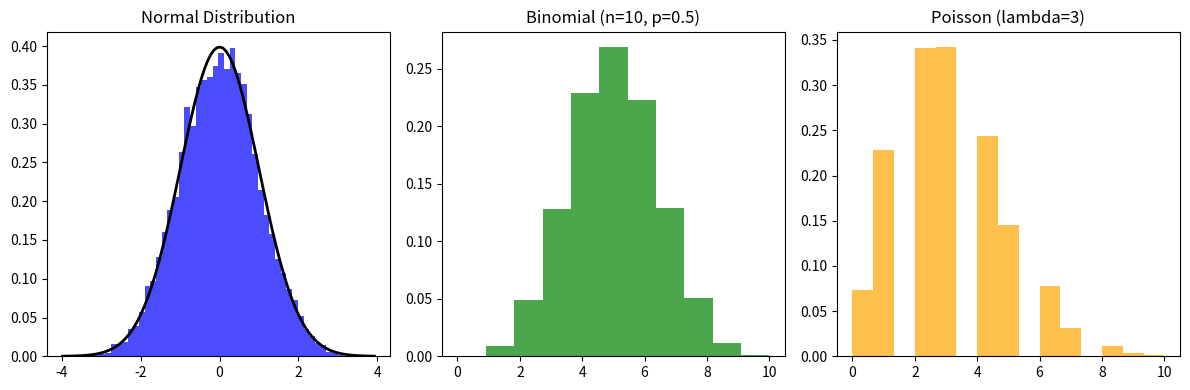

Source code (Python):
import numpy as np
import matplotlib.pyplot as plt
import scipy.stats as stats

def plot_distributions():
    """
    Visualizes common probability distributions.
    """
    n_trials = 10000
    
    # 1. Normal Distribution
    mu, sigma = 0, 1
    normal_data = np.random.normal(mu, sigma, n_trials)
    
    plt.figure(figsize=(12, 4))
    
    plt.subplot(1, 3, 1)
    plt.hist(normal_data, bins=50, density=True, alpha=0.7, color='blue')
    xmin, xmax = plt.xlim()
    x = np.linspace(xmin, xmax, 100)
    p = stats.norm.pdf(x, mu, sigma)
    plt.plot(x, p, 'k', linewidth=2)
    plt.title("Normal Distribution")
    
    # 2. Binomial Distribution
    n, p = 10, 0.5
    binomial_data = np.random.binomial(n, p, n_trials)
    
    plt.subplot(1, 3, 2)
    plt.hist(binomial_data, bins=11, density=True, alpha=0.7, color='green')
    plt.title(f"Binomial (n={n}, p={p})")
    
    # 3. Poisson Distribution
    lam = 3
    poisson_data = np.random.poisson(lam, n_trials)
    
    plt.subplot(1, 3, 3)
    plt.hist(poisson_data, bins=15, density=True, alpha=0.7, color='orange')
    plt.title(f"Poisson (lambda={lam})")
    
    plt.tight_layout()
    plt.show()

if __name__ == "__main__":
    print("--- Probability: Distributions ---")
    plot_distributions()
